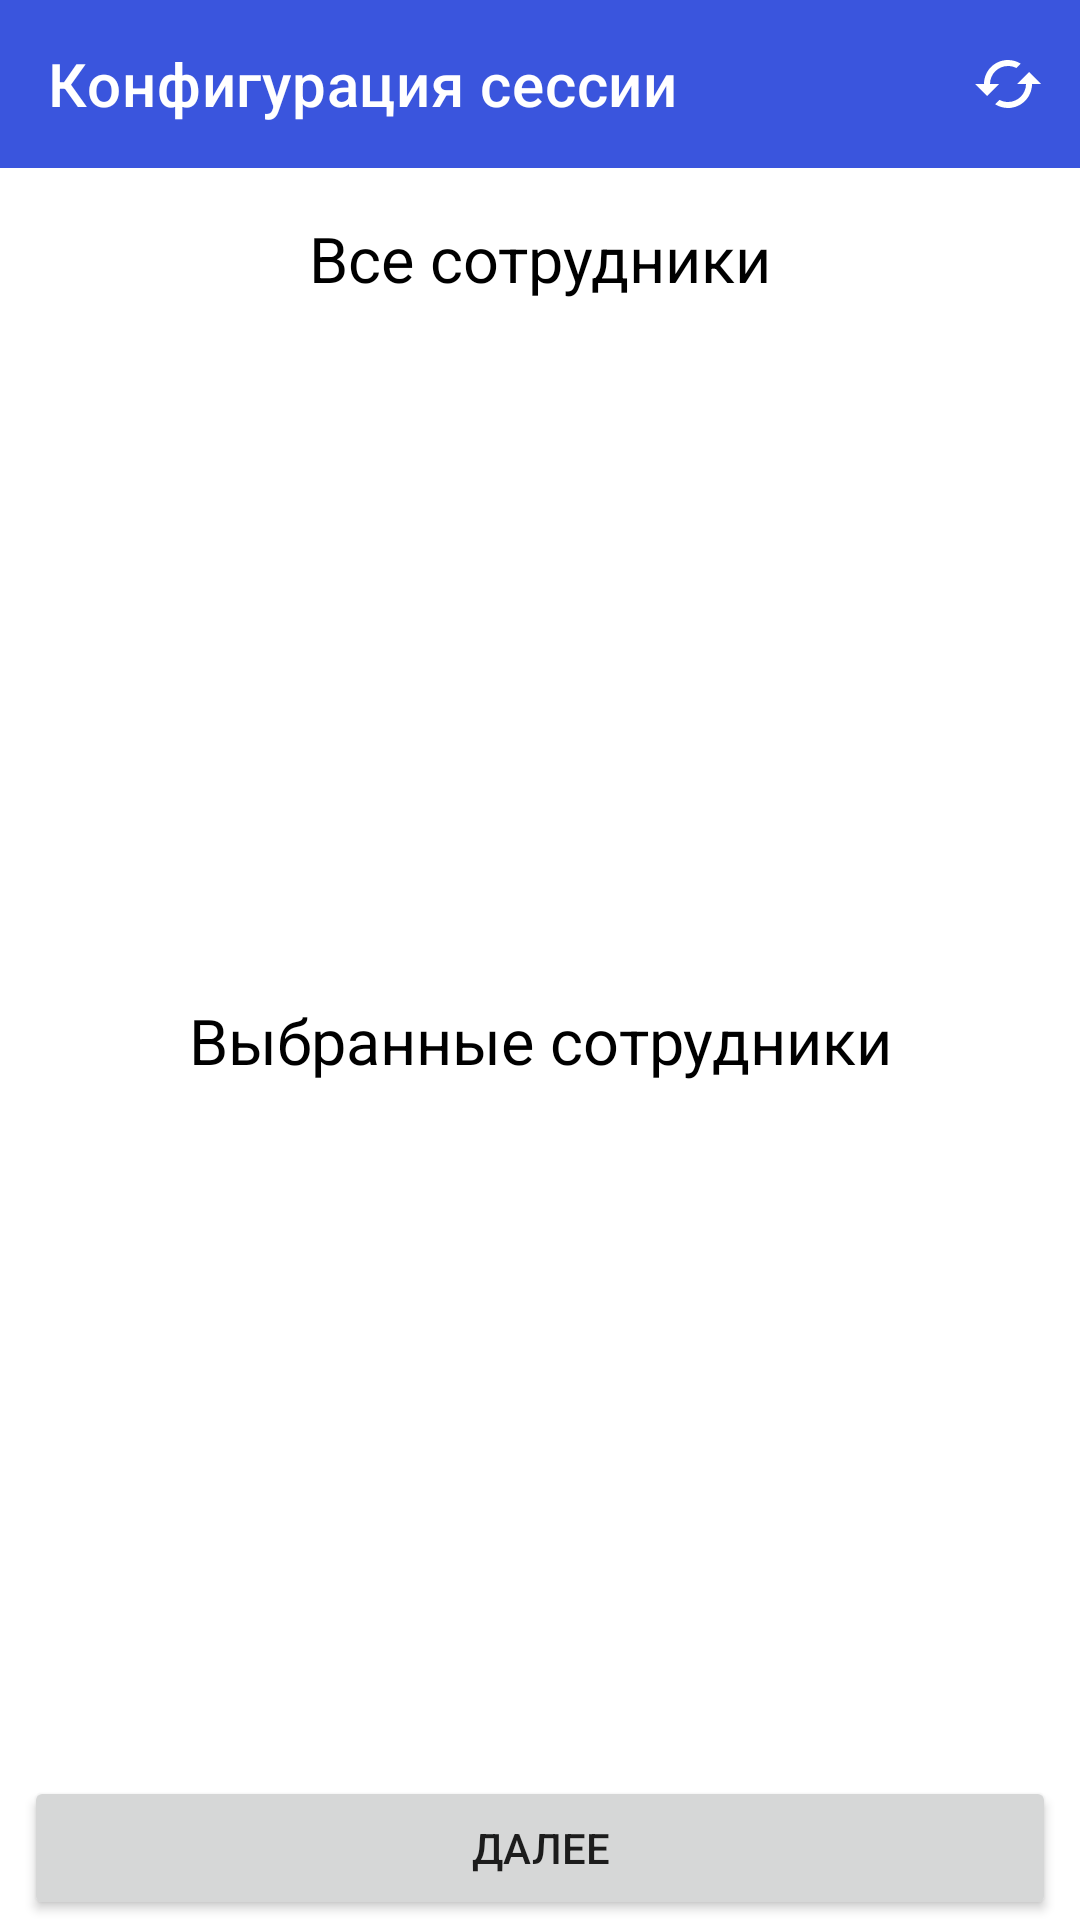

This screen was rendered from an Android layout file. Write that file and the resources it references.
<!-- AndroidManifest.xml: application theme Theme.Invent -->
<!-- res/layout/fragment_session_configure_employee.xml -->
<?xml version="1.0" encoding="utf-8"?>
<androidx.constraintlayout.widget.ConstraintLayout xmlns:android="http://schemas.android.com/apk/res/android"
    xmlns:app="http://schemas.android.com/apk/res-auto"
    xmlns:tools="http://schemas.android.com/tools"
    android:layout_width="match_parent"
    android:layout_height="match_parent">

    <androidx.appcompat.widget.Toolbar
        android:id="@+id/toolbar"
        android:layout_width="0dp"
        android:layout_height="wrap_content"
        android:background="@color/primaryVariant"
        app:layout_constraintEnd_toEndOf="parent"
        app:layout_constraintStart_toStartOf="parent"
        app:layout_constraintTop_toTopOf="parent"
        app:menu="@menu/session_configure_menu"
        app:navigationIcon="@drawable/ic_left"
        app:title="@string/title_configure_session"
        app:titleTextColor="@color/white" />

    <include
        android:id="@+id/included_progress_bar"
        layout="@layout/view_progress_bar"
        android:layout_width="0dp"
        android:layout_height="wrap_content"
        android:visibility="invisible"
        app:layout_constraintEnd_toEndOf="parent"
        app:layout_constraintStart_toStartOf="parent"
        app:layout_constraintTop_toBottomOf="@id/toolbar" />

    <androidx.constraintlayout.widget.Guideline
        android:id="@+id/gl50h"
        android:layout_width="wrap_content"
        android:layout_height="wrap_content"
        android:orientation="horizontal"
        app:layout_constraintGuide_percent="0.52" />

    <TextView
        android:id="@+id/title_all_employees"
        android:layout_width="wrap_content"
        android:layout_height="wrap_content"
        android:text="@string/title_get_employee_list"
        android:textColor="@color/black"
        android:textSize="21sp"
        app:layout_constraintEnd_toEndOf="parent"
        app:layout_constraintStart_toStartOf="parent"
        app:layout_constraintTop_toBottomOf="@id/included_progress_bar" />

    <TextView
        android:id="@+id/title_selected_employees"
        android:layout_width="wrap_content"
        android:layout_height="wrap_content"
        android:text="@string/title_selected_employee_list"
        android:textColor="@color/black"
        android:textSize="21sp"
        app:layout_constraintEnd_toEndOf="parent"
        app:layout_constraintStart_toStartOf="parent"
        app:layout_constraintTop_toBottomOf="@id/gl50h" />

    <Button
        android:id="@+id/next_button"
        android:layout_width="0dp"
        android:layout_height="wrap_content"
        android:layout_marginHorizontal="8dp"
        android:text="@string/button_next"
        app:layout_constraintBottom_toBottomOf="parent"
        app:layout_constraintEnd_toEndOf="parent"
        app:layout_constraintStart_toStartOf="parent" />

    <androidx.recyclerview.widget.RecyclerView
        android:id="@+id/all_employee_list"
        android:layout_width="0dp"
        android:layout_height="0dp"
        android:layout_margin="8dp"
        app:layout_constraintBottom_toTopOf="@id/gl50h"
        app:layout_constraintEnd_toEndOf="parent"
        app:layout_constraintStart_toStartOf="parent"
        app:layout_constraintTop_toBottomOf="@id/title_all_employees"
        tools:listitem="@layout/item_employee" />

    <androidx.recyclerview.widget.RecyclerView
        android:id="@+id/selected_employee_list"
        android:layout_width="0dp"
        android:layout_height="0dp"
        android:layout_margin="8dp"
        app:layout_constraintBottom_toTopOf="@id/next_button"
        app:layout_constraintEnd_toEndOf="parent"
        app:layout_constraintStart_toStartOf="parent"
        app:layout_constraintTop_toBottomOf="@id/title_selected_employees"
        tools:listitem="@layout/item_employee" />

</androidx.constraintlayout.widget.ConstraintLayout>
<!-- res/layout/view_progress_bar.xml (included above) -->
<?xml version="1.0" encoding="utf-8"?>
<ProgressBar xmlns:android="http://schemas.android.com/apk/res/android"
    android:id="@+id/progress_bar"
    style="@style/Widget.AppCompat.ProgressBar.Horizontal"
    android:layout_width="match_parent"
    android:layout_height="wrap_content"
    android:indeterminate="true"
    android:indeterminateTint="@color/primary" />
<!-- res/layout/item_employee.xml (included above) -->
<?xml version="1.0" encoding="utf-8"?>
<com.google.android.material.card.MaterialCardView xmlns:android="http://schemas.android.com/apk/res/android"
    xmlns:app="http://schemas.android.com/apk/res-auto"
    xmlns:tools="http://schemas.android.com/tools"
    android:layout_width="match_parent"
    android:layout_height="wrap_content"
    android:layout_marginTop="4dp"
    app:cardCornerRadius="10dp"
    app:cardElevation="0dp"
    app:strokeColor="@color/bg_employee_card"
    app:strokeWidth="2dp"
    android:clickable="true"
    android:focusable="true">

    <LinearLayout
        android:foreground="?attr/selectableItemBackground"
        android:layout_width="match_parent"
        android:layout_height="wrap_content"
        android:background="@color/bg_employee_card"
        android:orientation="vertical"
        android:padding="8dp">

        <LinearLayout
            android:layout_width="match_parent"
            android:layout_height="wrap_content"
            android:orientation="horizontal">

            <TextView
                style="@style/TextAppearance.MaterialComponents.Headline6"
                android:layout_width="wrap_content"
                android:layout_height="wrap_content"
                android:text="@string/code_text_view" />

            <TextView
                android:id="@+id/code"
                style="@style/TextAppearance.MaterialComponents.Headline6"
                android:layout_width="match_parent"
                android:layout_height="wrap_content"
                android:layout_marginStart="4dp"
                tools:text="111" />

        </LinearLayout>

        <LinearLayout
            android:layout_width="match_parent"
            android:layout_height="wrap_content"
            android:orientation="horizontal">

            <TextView
                style="@style/TextAppearance.AppCompat.Small"
                android:layout_width="wrap_content"
                android:layout_height="wrap_content"
                android:text="@string/name_text_view"
                android:textColor="@color/black"/>

            <TextView
                android:id="@+id/name"
                style="@style/TextAppearance.AppCompat.Small"
                android:layout_width="match_parent"
                android:layout_height="wrap_content"
                android:layout_marginStart="4dp"
                tools:text="Петров Павел"
                android:textColor="@color/black"/>

        </LinearLayout>

        <LinearLayout
            android:layout_width="match_parent"
            android:layout_height="wrap_content"
            android:orientation="horizontal">

            <TextView
                style="@style/TextAppearance.AppCompat.Small"
                android:layout_width="wrap_content"
                android:layout_height="wrap_content"
                android:text="@string/status_text_view"
                android:textColor="@color/black"/>

            <TextView
                android:id="@+id/status"
                style="@style/TextAppearance.AppCompat.Small"
                android:layout_width="match_parent"
                android:layout_height="wrap_content"
                android:layout_marginStart="4dp"
                tools:text="Администратор"
                android:textColor="@color/black"/>

        </LinearLayout>

    </LinearLayout>

</com.google.android.material.card.MaterialCardView>
<!-- resources referenced by this layout -->
<resources>
  <color name="bg_employee_card">#F3EFEF</color>
  <color name="black">#FF000000</color>
  <color name="primary">#4F63C6</color>
  <color name="primaryVariant">#3A55DD</color>
  <color name="white">#FFFFFFFF</color>
  <string name="button_next">Далее</string>
  <string name="code_text_view">Код:</string>
  <string name="name_text_view">Имя:</string>
  <string name="status_text_view">Статус аккаунта:</string>
  <string name="title_configure_session">Конфигурация сессии</string>
  <string name="title_get_employee_list">Все сотрудники</string>
  <string name="title_selected_employee_list">Выбранные сотрудники</string>
  <style name="Theme.Invent" parent="Theme.MaterialComponents.DayNight.NoActionBar">
          
          <item name="colorPrimary">@color/primary</item>
          <item name="colorPrimaryVariant">@color/primaryVariant</item>
          <item name="colorOnPrimary">@color/white</item>
          
          <item name="colorSecondary">@color/teal_200</item>
          <item name="colorSecondaryVariant">@color/teal_700</item>
          <item name="colorOnSecondary">@color/black</item>
          
          <item name="android:statusBarColor">?attr/colorPrimaryVariant</item>
          
          <item name="android:windowTranslucentStatus">false</item>
  
          <item name="actionOverflowButtonStyle">@style/MyOverflowButtonStyle</item>
      </style>
  <color name="teal_200">#FF03DAC5</color>
  <color name="teal_700">#FF018786</color>
  <style name="MyOverflowButtonStyle" parent="Widget.AppCompat.ActionButton.Overflow">
          <item name="android:tint">@color/white</item>
      </style>
</resources>
